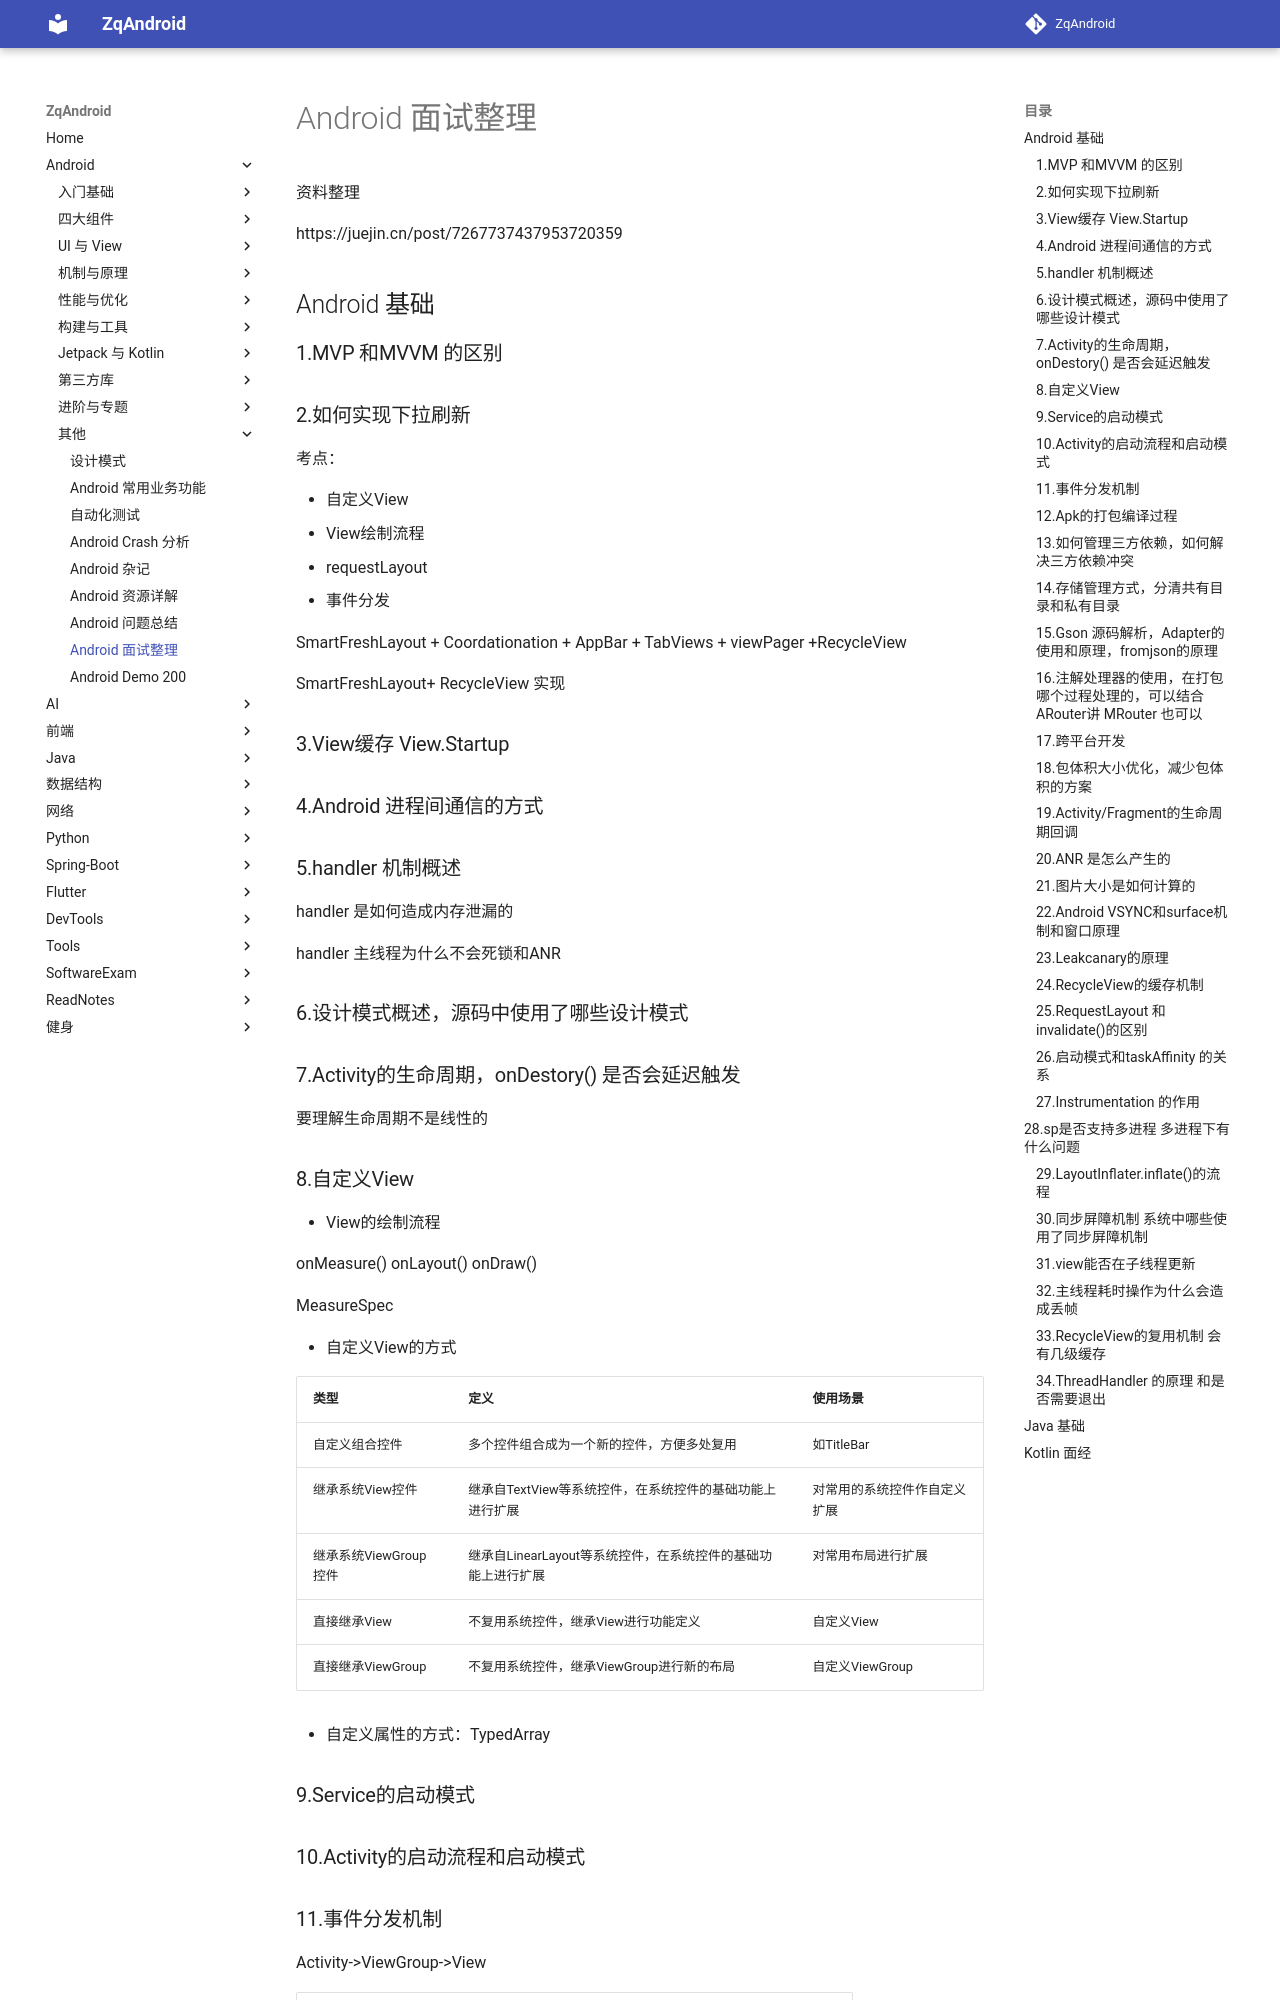

repository: zqLrr/ZqAndroid · page: Android/Android 面试整理/index.html · generator: mkdocs

# Android 面试整理

资料整理

https://juejin.cn/post/7267737437953720359

## Android 基础

### 1.MVP 和MVVM 的区别

### 2.如何实现下拉刷新

考点：

* 自定义View 
* View绘制流程
* requestLayout
* 事件分发

SmartFreshLayout +  Coordationation + AppBar +  TabViews + viewPager +RecycleView

SmartFreshLayout+ RecycleView 实现

### 3.View缓存 View.Startup

### 4.Android 进程间通信的方式

### 5.handler 机制概述

handler 是如何造成内存泄漏的

handler 主线程为什么不会死锁和ANR

### 6.设计模式概述，源码中使用了哪些设计模式

### 7.Activity的生命周期，onDestory() 是否会延迟触发

要理解生命周期不是线性的

### 8.自定义View 

* View的绘制流程

  onMeasure() onLayout() onDraw()

  MeasureSpec

* 自定义View的方式

  | 类型                  | 定义                                                         | 使用场景                     |
  | --------------------- | ------------------------------------------------------------ | ---------------------------- |
  | 自定义组合控件        | 多个控件组合成为一个新的控件，方便多处复用                   | 如TitleBar                   |
  | 继承系统View控件      | 继承自TextView等系统控件，在系统控件的基础功能上进行扩展     | 对常用的系统控件作自定义扩展 |
  | 继承系统ViewGroup控件 | 继承自LinearLayout等系统控件，在系统控件的基础功能上进行扩展 | 对常用布局进行扩展           |
  | 直接继承View          | 不复用系统控件，继承View进行功能定义                         | 自定义View                   |
  | 直接继承ViewGroup     | 不复用系统控件，继承ViewGroup进行新的布局                    | 自定义ViewGroup              |

* 自定义属性的方式：TypedArray

### 9.Service的启动模式

### 10.Activity的启动流程和启动模式
